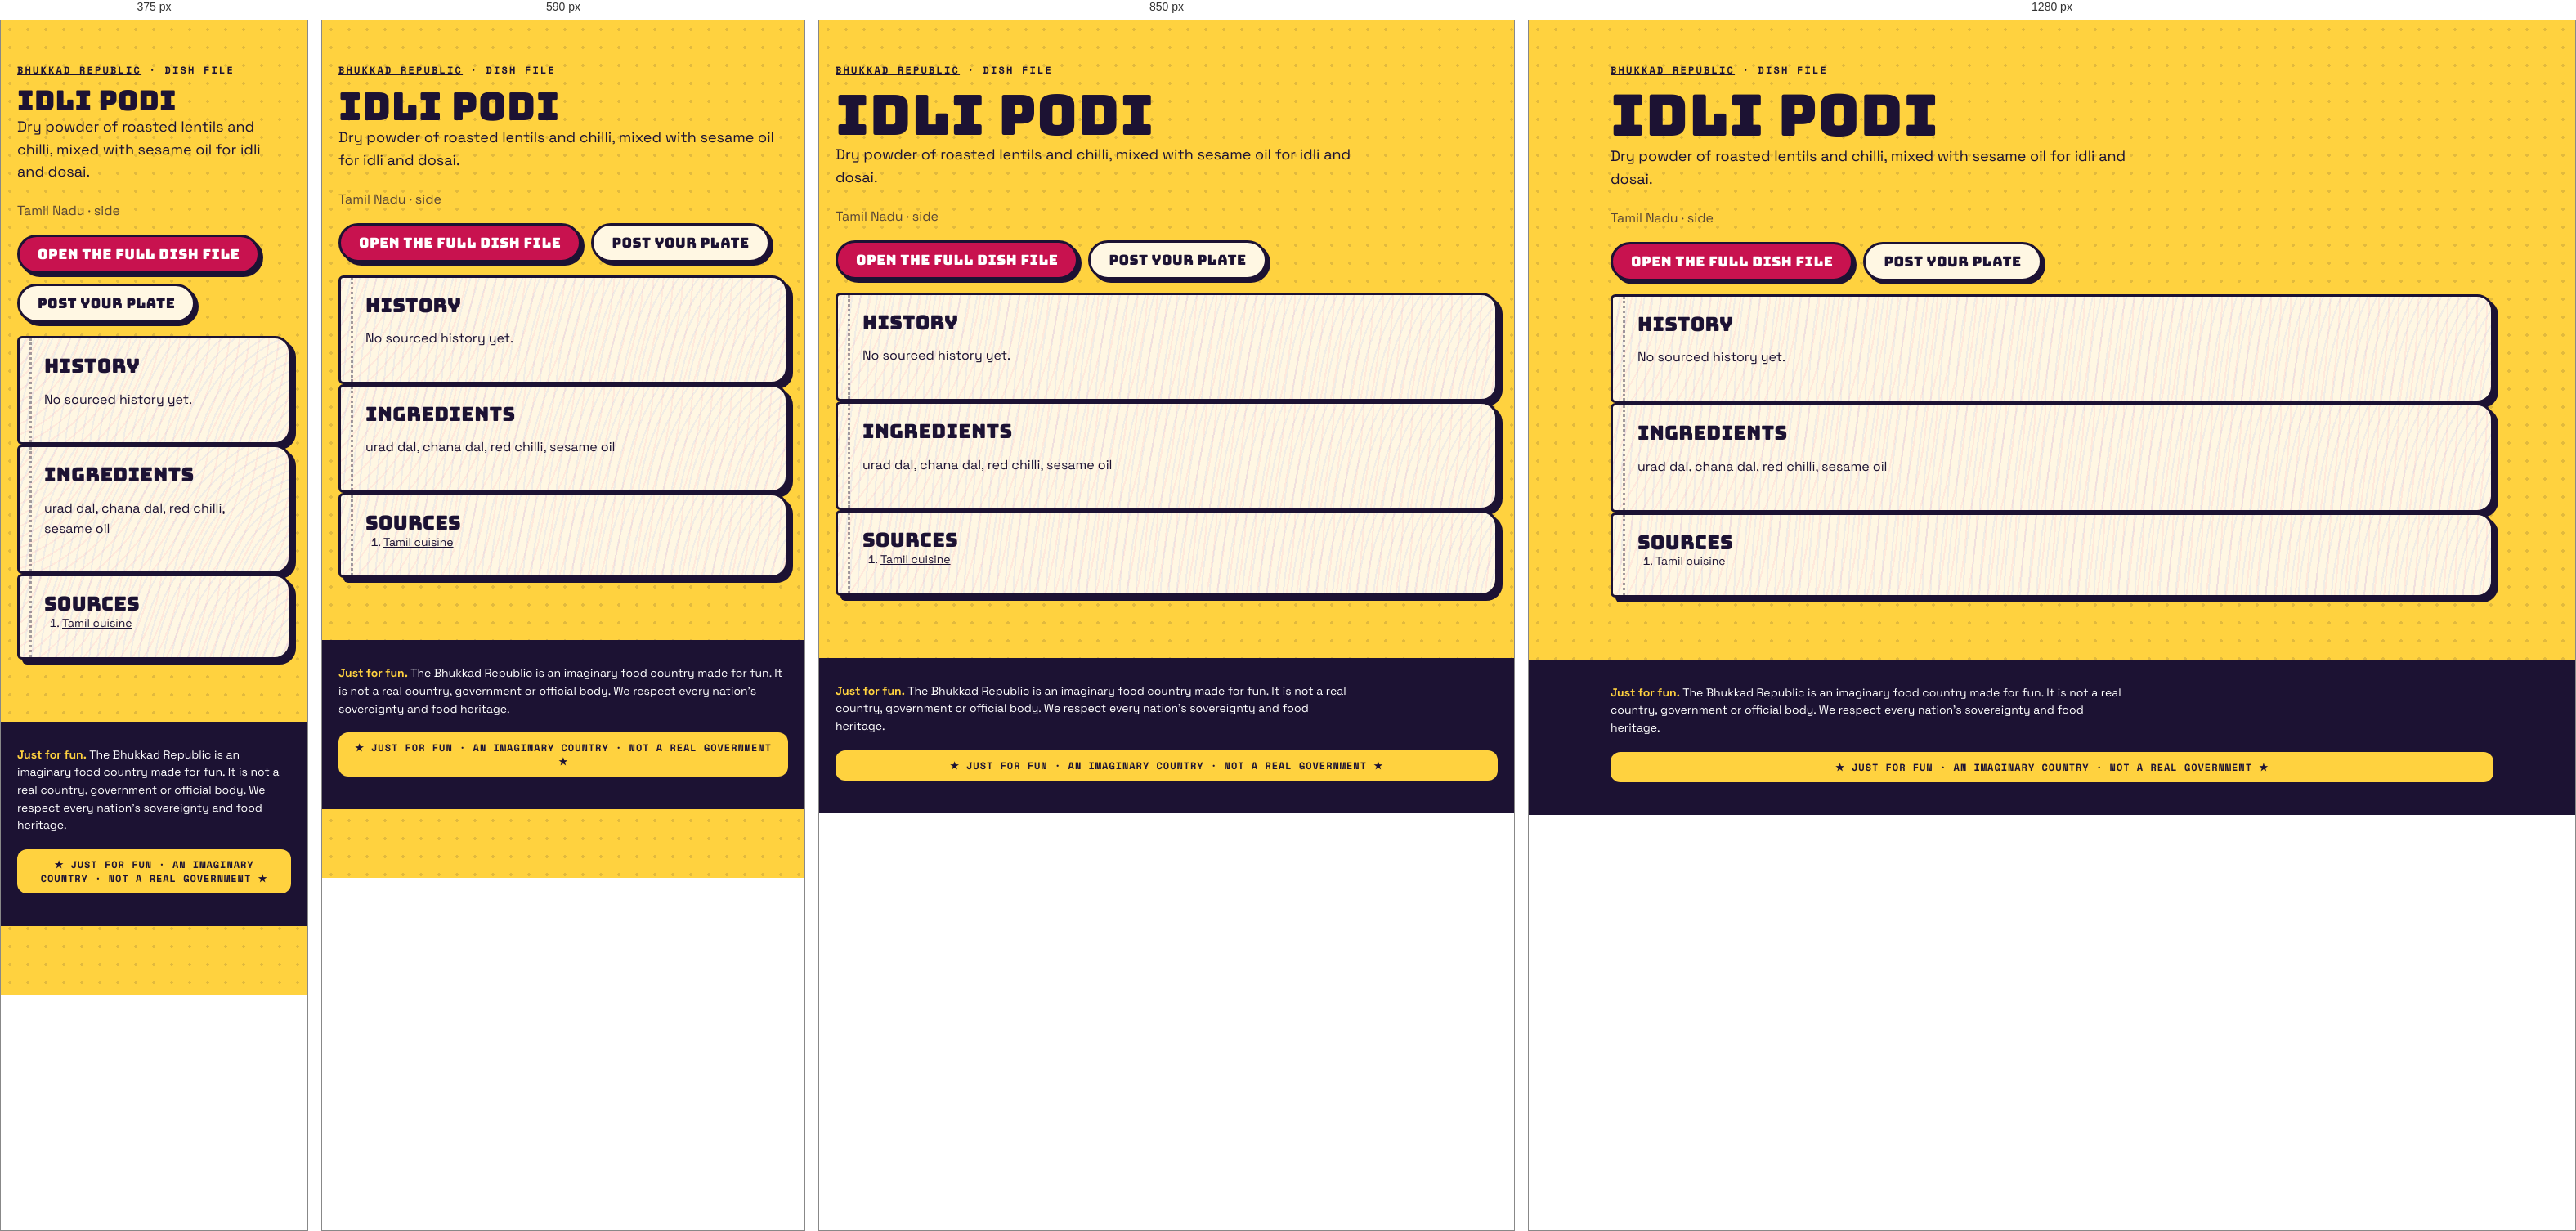
Rendered at 375 px, 590 px, 850 px and 1280 px, left to right.

<!-- file: index.html -->
<!doctype html><html lang="en"><head><meta charset="utf-8"><meta name="viewport" content="width=device-width,initial-scale=1">
<title>Idli podi · dish file · Bhukkad Republic</title><meta name="description" content="Dry powder of roasted lentils and chilli, mixed with sesame oil for idli and dosai.">

<meta property="og:type" content="article"><meta property="og:title" content="Idli podi · Bhukkad Republic"><meta property="og:description" content="Dry powder of roasted lentils and chilli, mixed with sesame oil for idli and dosai.">
<link rel="icon" href="/favicon.svg" type="image/svg+xml">
<link rel="stylesheet" href="/fonts.css"><link rel="stylesheet" href="/styles.css">
<script type="application/ld+json">{"@context":"https://schema.org","@type":"Article","headline":"Idli podi: history, ingredients and where it comes from","about":"Idli podi","description":"Dry powder of roasted lentils and chilli, mixed with sesame oil for idli and dosai.","inLanguage":"en"}</script></head>
<body><main class="wrap pagehead"><p class="kicker"><a href="/">Bhukkad Republic</a> · dish file</p><h1>Idli podi</h1>
<p class="lede">Dry powder of roasted lentils and chilli, mixed with sesame oil for idli and dosai.</p><p class="muted">Tamil Nadu · side</p>

<p class="cta-row"><a class="btn" href="/#/dish/idli-podi">Open the full dish file</a><a class="btn alt" href="/#/chowk/new?dish=idli-podi">Post your plate</a></p>
<section class="pg"><h2>History</h2><p>No sourced history yet.</p></section>
<section class="pg"><h2>Ingredients</h2><p>urad dal, chana dal, red chilli, sesame oil</p></section>
<section class="pg"><h2>Sources</h2><ol class="sources"><li><a href="https://en.wikipedia.org/wiki/Tamil_cuisine" rel="nofollow noopener">Tamil cuisine</a></li></ol></section></main>
<footer class="foot"><div class="wrap"><p class="legalnote"><b>Just for fun.</b> The Bhukkad Republic is an imaginary food country made for fun. It is not a real country, government or official body. We respect every nation's sovereignty and food heritage.</p><div class="fun-tag">★ JUST FOR FUN · AN IMAGINARY COUNTRY · NOT A REAL GOVERNMENT ★</div></div></footer></body></html>

/* @media block from styles.css */
@media (max-width: 520px) { .top nav a { padding: 8px 8px; font-size: 11.5px; } .brand-txt { display: none; } }

/* @media block from styles.css */
@media (min-width: 900px) { .hero { grid-template-columns: 1.15fr .85fr; padding-top: 56px; } }

/* @media block from styles.css */
@media (min-width: 760px) { .news { grid-template-columns: repeat(3, 1fr); } .news .lead { grid-column: span 2; } }

/* @media block from styles.css */
@media (max-width: 520px) { .board-head, .row { grid-template-columns: 44px 1fr 44px 0; } .board-head > :last-child, .row > :last-child { display: none; } .row { font-size: 14px; } }

/* @media block from styles.css */
@media (min-width: 800px) { .stats { grid-template-columns: repeat(4, 1fr); } }

/* @media block from styles.css */
@media (min-width: 620px) { .id-grid { grid-template-columns: 170px 1fr; } }

/* @media block from styles.css */
@media (min-width: 560px) { .visas { grid-template-columns: 1fr 1fr; } }

/* @media block from styles.css */
@media (min-width: 560px) { .claim .sides { grid-template-columns: 1fr 1fr; } }

/* @media block from styles.css */
@media (min-width: 760px) { .passes { grid-template-columns: 1fr 1fr; } }

/* @media block from styles.css */
@media (min-width: 900px) { .hero { grid-template-columns: minmax(0, 1.15fr) minmax(0, .85fr); } }

/* @media block from styles.css */
@media (min-width: 560px) { .visas { grid-template-columns: repeat(2, minmax(0, 1fr)); } }

/* @media block from styles.css */
@media (min-width: 620px) { .id-grid { grid-template-columns: 170px minmax(0, 1fr); } }

/* @media block from styles.css */
@media (min-width: 760px) { .news { grid-template-columns: repeat(3, minmax(0, 1fr)); } .passes { grid-template-columns: repeat(2, minmax(0, 1fr)); } }

/* @media block from styles.css */
@media (min-width: 800px) { .stats { grid-template-columns: repeat(4, minmax(0, 1fr)); } }

/* @media block from styles.css */
@media (max-width: 799px) { .stats { grid-template-columns: repeat(2, minmax(0, 1fr)); } }

/* @media block from styles.css */
@media (max-width: 560px) {
  .claim .stamp { position: static; display: inline-flex; margin: 0 0 8px; }
  .claim .when { padding-right: 0; min-height: 0; }
  .claim { display: flex; flex-direction: column; align-items: flex-start; }
  .claim .when, .claim p, .claim .sides, .claim .pen { align-self: stretch; }
  .claim .stamp { order: -1; }
}

/* @media block from styles.css */
@media (min-width: 760px) { .quiz-teaser { grid-template-columns: minmax(0, 1fr) auto; padding: 34px; } }

/* @media block from styles.css */
@media (max-width: 520px) { .top nav a { padding: 8px 7px; font-size: 11px; letter-spacing: .02em; } }

/* @media block from styles.css */
@media (min-width: 700px) { .modes { grid-template-columns: repeat(2, minmax(0, 1fr)); } }

/* @media block from styles.css */
@media (min-width: 521px) { .board-head, .row { grid-template-columns: 56px 1fr 64px 120px; } }

/* @media block from styles.css */
@media (min-width: 720px) { .brand-txt { display: block; } }

/* @media block from styles.css */
@media (max-width: 520px) { .top nav .lg { display: none; } .top nav a { padding: 8px 6px; } .top nav .parl { width: 34px; height: 34px; margin-left: 2px; } }

/* @media block from styles.css */
@media (min-width: 900px) { .seal-pos { left: -26px; top: -34px; } }

/* @media block from styles.css */
@media (min-width: 640px) { .republic-facts { grid-template-columns: repeat(2, minmax(0, 1fr)); } }

/* @media block from styles.css */
@media (min-width: 960px) { .republic-facts { grid-template-columns: repeat(3, minmax(0, 1fr)); } }

/* @media block from styles.css */
@media (min-width: 640px) { .foot-grid { grid-template-columns: auto minmax(0, 1fr); } }

/* @media block from styles.css */
@media (min-width: 640px) { .two { grid-template-columns: repeat(2, minmax(0, 1fr)); } }

/* @media block from styles.css */
@media (min-width: 900px) { .seal-pos { left: -30px; right: auto; top: -34px; } .seal-pos .seal { width: 108px; height: 108px; } }

/* @media block from styles.css */
@media (min-width: 900px) { .chowk-grid { grid-template-columns: minmax(0, 1fr) 300px; } .side-col { position: sticky; top: 84px; } }

/* @media block from styles.css */
@media (min-width: 760px) { .minis { grid-template-columns: repeat(3, minmax(0, 1fr)); } }

/* @media block from styles.css */
@media (min-width: 760px) { .two-col { grid-template-columns: repeat(2, minmax(0, 1fr)); } }

/* @media block from styles.css */
@media (max-width: 720px) {
  body { padding-bottom: 84px; }
  .top nav .nav-chowk, .top nav .nav-counter, .top nav .nav-parl { display: none; }
  .tabbar { position: fixed; left: 10px; right: 10px; bottom: max(10px, env(safe-area-inset-bottom)); z-index: 45; display: flex; justify-content: space-around; align-items: center;
    background: var(--ink); border-radius: 999px; padding: 8px 6px; box-shadow: 4px 4px 0 var(--pink); border: 3px solid var(--ink); }
  .tabbar a { display: grid; justify-items: center; gap: 2px; color: #cfc8ee; text-decoration: none; font: 700 10px var(--mono); text-transform: uppercase; padding: 4px 10px; min-width: 52px; }
  .tabbar a[data-on] { color: var(--yellow); }
  .tabbar .plus { background: var(--pink); color: #fff; border-radius: 50%; width: 54px; height: 54px; min-width: 0; padding: 0; margin-top: -26px; border: 3px solid var(--ink); display: grid; place-items: center; box-shadow: 3px 3px 0 var(--yellow); }
  .toast { bottom: 96px; }
}

/* @media block from styles.css */
@media (min-width: 721px) { .tabbar { display: none !important; } }

/* @media block from styles.css */
@media (max-width: 720px) {
  .top nav .nav-explore, .top nav .nav-chowk, .top nav .nav-me { display: none; }
  .top nav .nav-parl, .top nav .nav-fun { display: inline-flex; }
}

/* @media block from styles.css */
@media (min-width: 700px) { .hub { grid-template-columns: repeat(2, minmax(0, 1fr)); } }

/* @media block from styles.css */
@media (min-width: 560px) { .passcard { grid-template-columns: 130px minmax(0, 1fr); } .passcard .mrz { grid-column: 1 / -1; } }

/* @media block from styles.css */
@media (min-width: 700px) { .cabgrid { grid-template-columns: repeat(2, minmax(0, 1fr)); } }

/* @media block from styles.css */
@media (max-width: 720px) { .totop { bottom: 100px; } }

/* @media block from styles.css */
@media (min-width: 760px) { .doors { grid-template-columns: repeat(3, minmax(0, 1fr)); } }

/* @media block from styles.css */
@media (max-width: 520px) { .commander { flex-direction: column; align-items: flex-start; } .commander h2 { font-size: 26px; } }